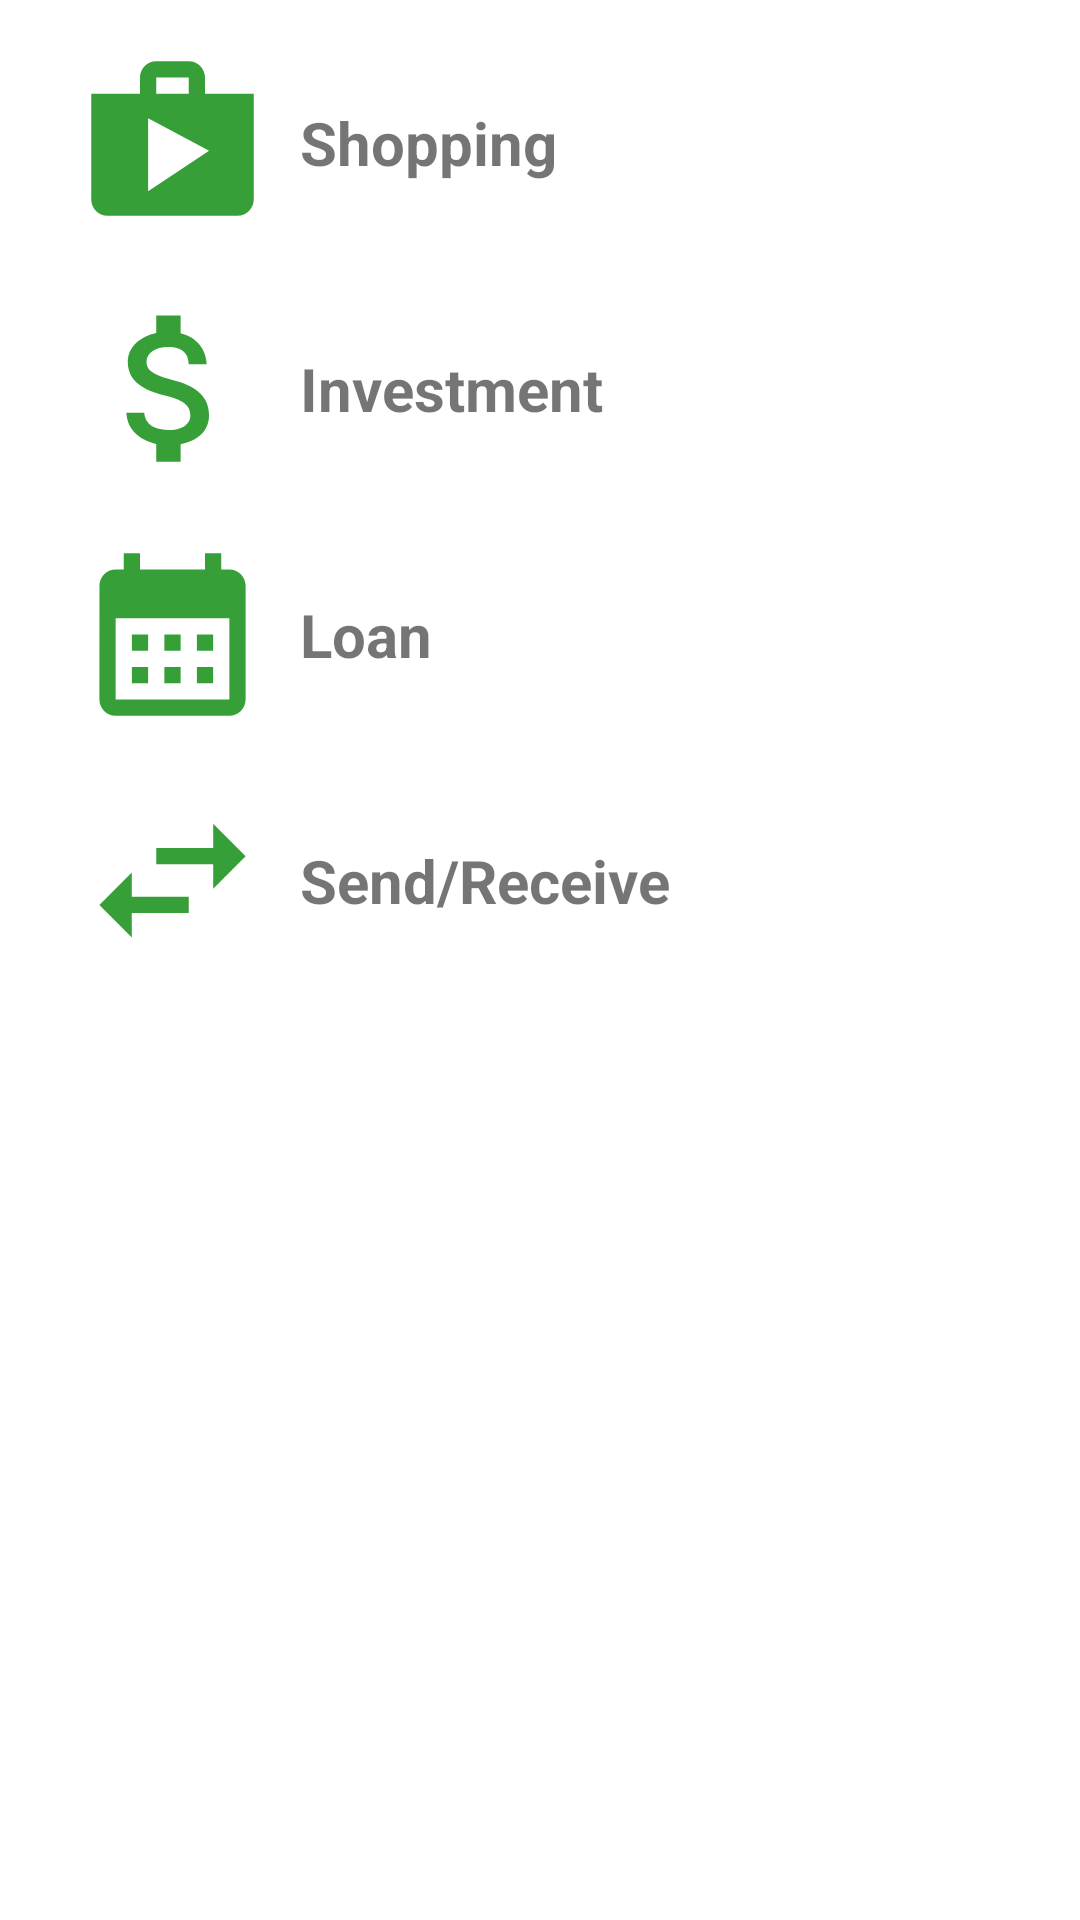

Here is an Android app screen rendered from its layout file. Give the layout XML and the strings, colors and styles it references.
<!-- AndroidManifest.xml: application theme Theme.AriaBank -->
<!-- res/layout/dialog_add_transaction.xml -->
<?xml version="1.0" encoding="utf-8"?>
<RelativeLayout xmlns:android="http://schemas.android.com/apk/res/android"
    android:layout_width="match_parent"
    android:layout_height="match_parent">
    <RelativeLayout
        android:layout_width="wrap_content"
        android:layout_height="wrap_content"
        android:padding="15dp"
        android:layout_centerHorizontal="true">

        <RelativeLayout
            android:id="@+id/shoppingrellayout"
            android:layout_width="match_parent"
            android:layout_height="wrap_content">
            <ImageView
                android:id="@+id/shoppingimg"
                android:layout_width="65dp"
                android:layout_height="65dp"
                android:src="@drawable/ic_shop"
                android:layout_marginStart="10dp"/>

            <TextView
                android:id="@+id/txtShopping"
                android:layout_width="wrap_content"
                android:layout_height="wrap_content"
                android:text="@string/shopping"
                android:layout_toEndOf="@+id/shoppingimg"
                android:layout_centerVertical="true"
                android:layout_marginStart="10dp"
                android:textSize="20sp"
                android:textStyle="bold"/>

        </RelativeLayout>


            <RelativeLayout
                android:id="@+id/investmentrellayout"
                android:layout_below="@+id/shoppingrellayout"
                android:layout_width="match_parent"
                android:layout_height="wrap_content"
                android:layout_marginTop="17dp"
                android:layout_centerHorizontal="true">
                <ImageView
                    android:id="@+id/investmentimg"
                    android:layout_width="65dp"
                    android:layout_height="65dp"
                    android:src="@drawable/ic_investment"
                    android:layout_marginStart="10dp"/>

                <TextView
                    android:id="@+id/txtinvest"
                    android:layout_width="wrap_content"
                    android:layout_height="wrap_content"
                    android:text="@string/investment"
                    android:layout_toEndOf="@+id/investmentimg"
                    android:layout_centerVertical="true"
                    android:layout_marginStart="10dp"
                    android:textSize="20sp"
                    android:textStyle="bold"/>

            </RelativeLayout>
            <RelativeLayout
                android:id="@+id/loanrellayout"
                android:layout_width="match_parent"
                android:layout_marginTop="17dp"
                android:layout_below="@+id/investmentrellayout"
                android:layout_height="wrap_content">
                <ImageView
                    android:id="@+id/loanimg"
                    android:layout_width="65dp"
                    android:layout_height="65dp"
                    android:src="@drawable/ic_loan"
                    android:layout_marginStart="10dp"/>

                <TextView
                    android:id="@+id/txtloan"
                    android:layout_width="wrap_content"
                    android:layout_height="wrap_content"
                    android:text="@string/loan"
                    android:layout_toEndOf="@+id/loanimg"
                    android:layout_centerVertical="true"
                    android:layout_marginStart="10dp"
                    android:textSize="20sp"
                    android:textStyle="bold"/>

            </RelativeLayout>
            <RelativeLayout
                android:id="@+id/senlayout"
                android:layout_width="match_parent"
                android:layout_marginTop="17dp"
                android:layout_below="@+id/loanrellayout"
                android:layout_height="wrap_content">
                <ImageView
                    android:id="@+id/sendimg"
                    android:layout_width="65dp"
                    android:layout_height="65dp"
                    android:src="@drawable/ic_transaction"
                    android:layout_marginStart="10dp"/>

                <TextView
                    android:id="@+id/txtsend"
                    android:layout_width="wrap_content"
                    android:layout_height="wrap_content"
                    android:layout_centerVertical="true"
                    android:layout_marginStart="10dp"
                    android:layout_toEndOf="@+id/sendimg"
                    android:text="@string/send_receive"
                    android:textSize="20sp"
                    android:textStyle="bold" />

            </RelativeLayout>





    </RelativeLayout>

</RelativeLayout>
<!-- resources referenced by this layout -->
<resources>
  <!-- drawable ic_investment (drawable-anydpi) -->
  <vector xmlns:android="http://schemas.android.com/apk/res/android"
      android:width="24dp"
      android:height="24dp"
      android:viewportWidth="24"
      android:viewportHeight="24"
      android:tint="#048704"
      android:alpha="0.8">
    <path
        android:fillColor="@android:color/white"
        android:pathData="M11.8,10.9c-2.27,-0.59 -3,-1.2 -3,-2.15 0,-1.09 1.01,-1.85 2.7,-1.85 1.78,0 2.44,0.85 2.5,2.1h2.21c-0.07,-1.72 -1.12,-3.3 -3.21,-3.81V3h-3v2.16c-1.94,0.42 -3.5,1.68 -3.5,3.61 0,2.31 1.91,3.46 4.7,4.13 2.5,0.6 3,1.48 3,2.41 0,0.69 -0.49,1.79 -2.7,1.79 -2.06,0 -2.87,-0.92 -2.98,-2.1h-2.2c0.12,2.19 1.76,3.42 3.68,3.83V21h3v-2.15c1.95,-0.37 3.5,-1.5 3.5,-3.55 0,-2.84 -2.43,-3.81 -4.7,-4.4z"/>
  </vector>
  <!-- drawable ic_loan (drawable-anydpi) -->
  <vector xmlns:android="http://schemas.android.com/apk/res/android"
      android:width="24dp"
      android:height="24dp"
      android:viewportWidth="24"
      android:viewportHeight="24"
      android:tint="#048704"
      android:alpha="0.8">
    <path
        android:fillColor="@android:color/white"
        android:pathData="M19,4h-1V2h-2v2H8V2H6v2H5C3.89,4 3.01,4.9 3.01,6L3,20c0,1.1 0.89,2 2,2h14c1.1,0 2,-0.9 2,-2V6C21,4.9 20.1,4 19,4zM19,20H5V10h14V20zM9,14H7v-2h2V14zM13,14h-2v-2h2V14zM17,14h-2v-2h2V14zM9,18H7v-2h2V18zM13,18h-2v-2h2V18zM17,18h-2v-2h2V18z"/>
  </vector>
  <!-- drawable ic_shop (drawable-anydpi) -->
  <vector xmlns:android="http://schemas.android.com/apk/res/android"
      android:width="24dp"
      android:height="24dp"
      android:viewportWidth="24"
      android:viewportHeight="24"
      android:tint="#048704"
      android:alpha="0.8">
    <path
        android:fillColor="@android:color/white"
        android:pathData="M16,6L16,4c0,-1.11 -0.89,-2 -2,-2h-4c-1.11,0 -2,0.89 -2,2v2L2,6v13c0,1.11 0.89,2 2,2h16c1.11,0 2,-0.89 2,-2L22,6h-6zM10,4h4v2h-4L10,4zM9,18L9,9l7.5,4L9,18z"/>
  </vector>
  <!-- drawable ic_transaction (drawable-anydpi) -->
  <vector xmlns:android="http://schemas.android.com/apk/res/android"
      android:width="24dp"
      android:height="24dp"
      android:viewportWidth="24"
      android:viewportHeight="24"
      android:tint="#048704"
      android:alpha="0.8">
    <path
        android:fillColor="@android:color/white"
        android:pathData="M6.99,11L3,15l3.99,4v-3H14v-2H6.99v-3zM21,9l-3.99,-4v3H10v2h7.01v3L21,9z"/>
  </vector>
  <string name="investment">Investment</string>
  <string name="loan">Loan</string>
  <string name="send_receive">Send/Receive</string>
  <string name="shopping">Shopping</string>
  <style name="Theme.AriaBank" parent="Theme.MaterialComponents.DayNight.DarkActionBar">
          
          <item name="colorPrimary">@color/American_Green</item>
          <item name="colorPrimaryVariant">#206A17</item>
          <item name="colorOnPrimary">#A5A5A5</item>
          
          <item name="colorSecondary">@color/teal_200</item>
          <item name="colorSecondaryVariant">@color/teal_700</item>
          <item name="colorOnSecondary">@color/black</item>
          
          <item name="android:statusBarColor" tools:targetApi="l">?attr/colorPrimaryVariant</item>
  
      </style>
  <color name="American_Green"> #35B234</color>
  <color name="teal_200">#FF03DAC5</color>
  <color name="teal_700">#FF018786</color>
  <color name="black">#FF000000</color>
</resources>
